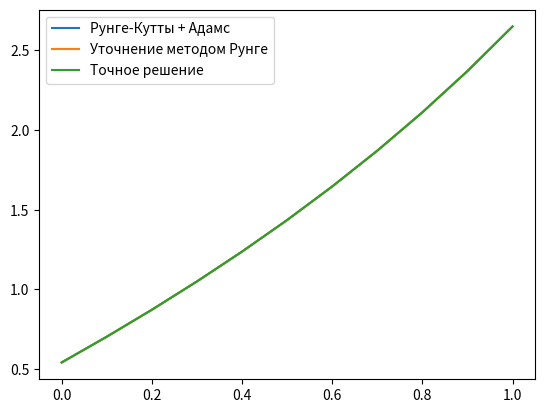

The matplotlib source for this figure:
import math
import matplotlib.pyplot as plt

def f(x):
    return math.log(-1 + pow(math.e, pow(math.e,x)))

def df(x, y):
    return pow(math.e, x - y) + pow(math.e, x)

def PrintVectors(x, y, answer, eps):
    print("    x    |     y    |  answer  |   eps   ")
    for i in range(len(x)):
        print(f"{x[i]:.6f} | {y[i]:.6f} | {answer[i]:.6f} | {eps[i]:.6f}")
    print()

def PrintVectors2(x, y, y2, eps):
    print("    x    |   method |   runge  |   eps   ")
    for i in range(len(x)):
        print(f"{x[i]:.6f} | {y[i]:.6f} | {y2[i]:.6f} | {eps[i]:.6f}")
    print()

def runge_kutta(h, xi, yi):
    k1 = df(xi, yi)
    k2 = df(xi + h/2, yi + k1*h/2)
    k3 = df(xi + h, yi - h*k1 + k2*h*2)
    y_next = yi + (k1 + 4*k2 + k3) * h / 6
    return y_next

h1 = 0.1
a = 0.0
b = 1.0
n = int((b-a)/h1) + 1
x = [a + i*h1 for i in range(n)]

answer = [f(xi) for xi in x]

# метод Рунге Кутта
y1 = [0 for i in range(n)]
y1[0] = 0.541325
for i in range(0, 4):
    y1[i+1] = runge_kutta(h1, x[i], y1[i])

for i in range(4, n-1):
    # Предсказание (по Адамсу)
    predictor = y1[i] + h1 * (23/12 * df(x[i], y1[i]) - 16/12 * df(x[i-1], y1[i-1]) + 5/12 * df(x[i-2], y1[i-2]))

    # Коррекция (по Адамсу)
    y1[i+1] = y1[i] + h1 * (5/12 * df(x[i+1], predictor) + 8/12 * df(x[i], y1[i]) - 1/12 * df(x[i-1], y1[i-1]))

eps = [0 for i in range(n)]
for i in range (0,n):
    eps[i] = y1[i] - answer[i]

norm = 0
for i in range (0,n):
    norm += eps[i]**2
norm = math.sqrt(norm)

print("\tРунге Кутта + Адамс\n")
PrintVectors(x, y1, answer, eps)
print("Общая погрешность: ", norm, "\n")

# Уточнение методом Рунге
h2 = 0.2
p = 3
r = 2
y2 = [0 for i in range(n)]
y2[0] = 0.541325
R = [0 for i in range(n)]
for i in range(0, 6, 2):
    y2[i+2] = runge_kutta(h2, x[i], y2[i])

for i in range(6, n-2, 2):
    # Предсказание (по Адамсу)
    predictor = y2[i] + h2 * (55/24 * df(x[i], y2[i]) - 59/24 * df(x[i-2], y2[i-2]) + 37/24 * df(x[i-4], y2[i-4]) - 3/8 * df(x[i-6], y2[i-6]))

    # Коррекция (по Адамсу)
    y2[i+2] = y2[i] + h2 * (9/24 * df(x[i+2], predictor) + 19/24 * df(x[i], y2[i]) - 5/24 * df(x[i-2], y2[i-2]) + 1/24 * df(x[i-4], y2[i-4]))

for i in range(2, n, 2):
    R[i] = (y1[i]-y2[i])/(math.pow(r, p) - 1)
    y2[i] = y1[i] + R[i]
for i in range(1,n,2):
    R[i] = (R[i+1] + R[i-1])/2
    y2[i] = y1[i] + R[i]

eps = [0 for i in range(n)]
for i in range (0,n):
    eps[i] = y2[i] - answer[i]

norm = 0
for i in range (0,n):
    norm += eps[i]**2
norm = math.sqrt(norm)

print("\tУточнение методом Рунге\n")
PrintVectors(x, y2, answer, eps)
print("Общая погрешность: ", norm, "\n")

plt.plot(x, y1, label='Рунге-Кутты + Адамс')
plt.plot(x, y2, label='Уточнение методом Рунге')
plt.plot(x, answer, label='Точное решение')
plt.legend()
plt.show()
